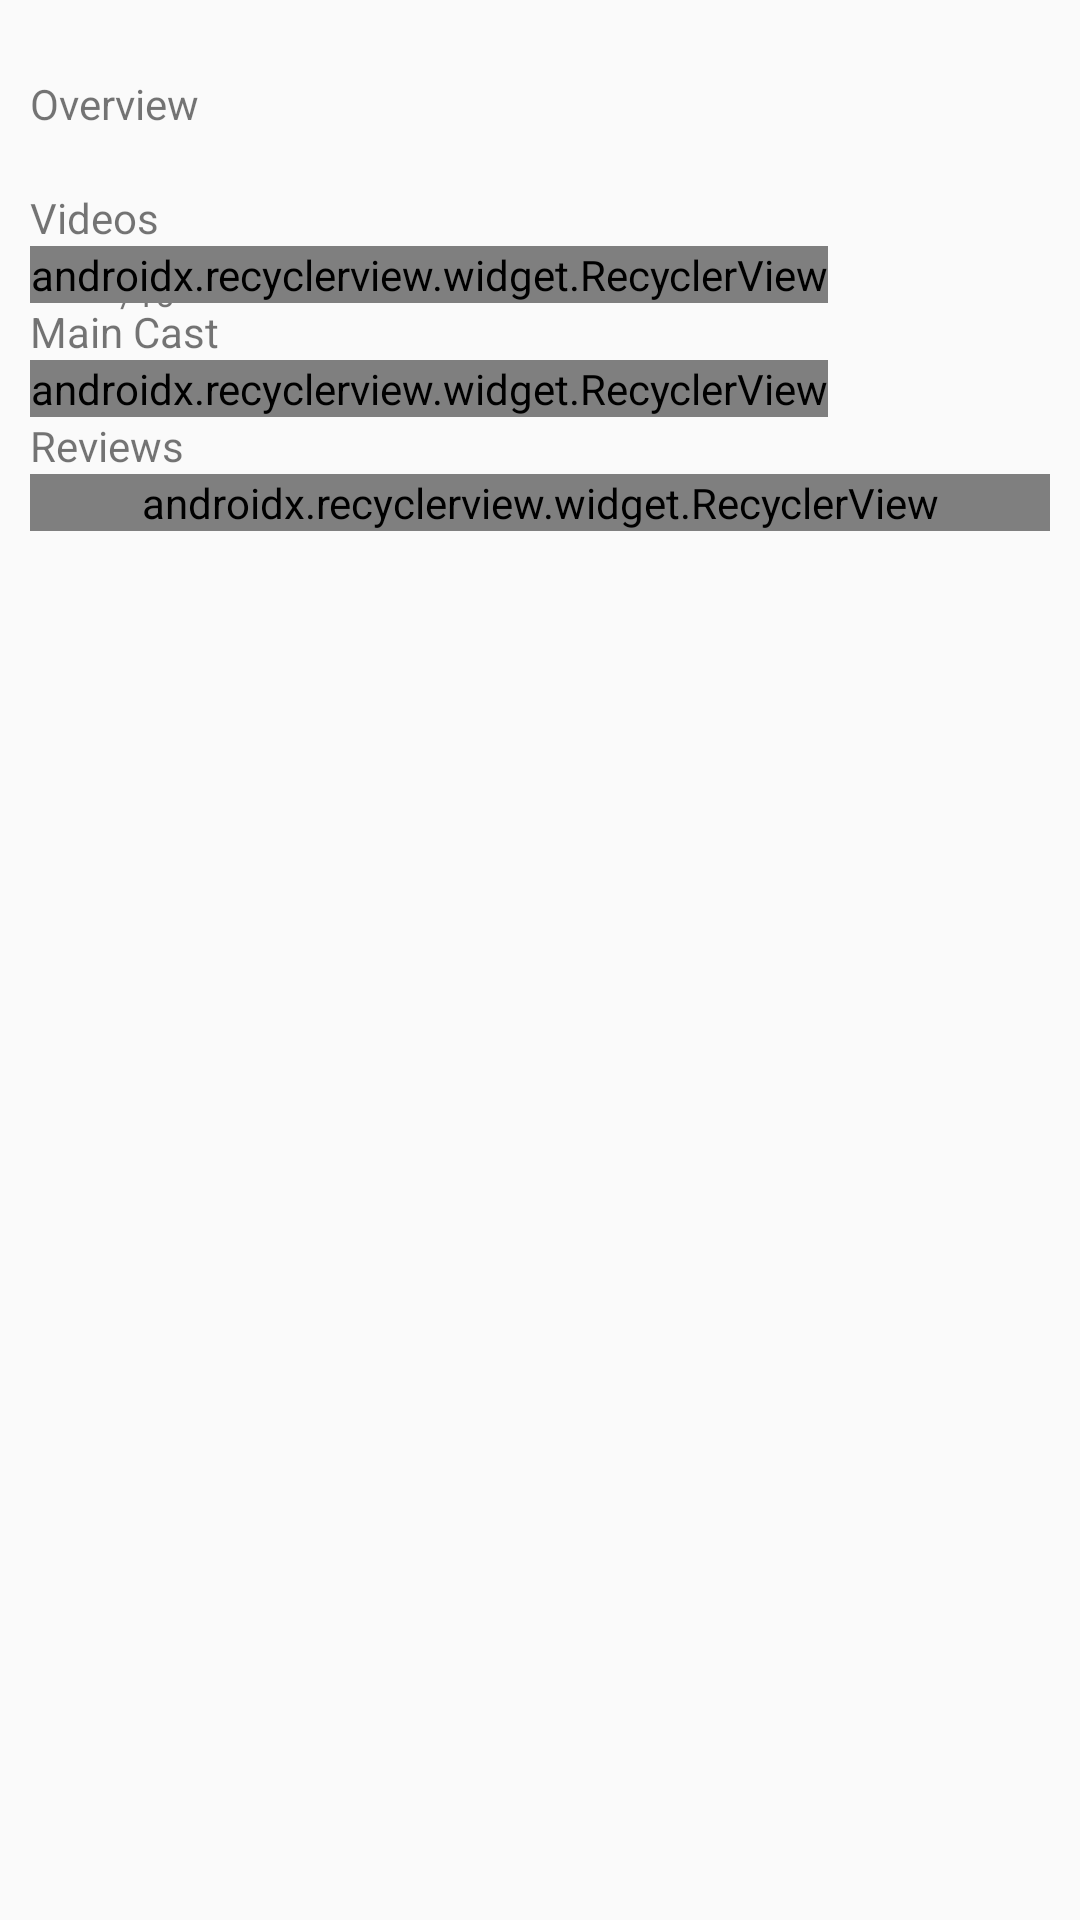

Android layout source for this screen:
<!-- AndroidManifest.xml: activity theme AppTheme.NoActionBar -->
<!-- res/layout/fragment_movie_detail.xml -->
<?xml version="1.0" encoding="utf-8"?>
<RelativeLayout
    xmlns:android="http://schemas.android.com/apk/res/android"
    xmlns:tools="http://schemas.android.com/tools"
    xmlns:app="http://schemas.android.com/apk/res-auto"

    android:orientation="vertical"
    android:layout_width="match_parent"
    android:layout_height="wrap_content">

    <ImageView
        android:id="@+id/movie_detail_poster"
        android:layout_width="wrap_content"
        android:layout_height="wrap_content"
        android:adjustViewBounds="true"
        android:contentDescription="@string/cont_desc_movie_poster_image"
        android:layout_marginTop="10dp"
        android:paddingLeft="10dp"
        android:paddingRight="20dp"
        android:paddingStart="10dp"
        android:paddingEnd="20dp"
        android:paddingBottom="5dp"
        tools:src="@drawable/placeholder_100x150"/>

    <LinearLayout
        android:layout_width="wrap_content"
        android:layout_height="wrap_content"
        android:orientation="horizontal"
        android:padding="10dp"
        android:layout_toRightOf="@+id/movie_detail_poster"
        android:layout_toEndOf="@+id/movie_detail_poster">

        <LinearLayout
            android:layout_width="wrap_content"
            android:layout_height="wrap_content"
            android:orientation="vertical"
            tools:ignore="UselessParent">

            <TextView
                android:id="@+id/movie_detail_title"
                android:layout_width="match_parent"
                android:layout_height="wrap_content"
                android:textSize="18sp"
                android:textAppearance="@style/TextAppearance.AppCompat.Title"
                android:layout_marginTop="10dp"
                android:layout_marginBottom="5dp"
                tools:text="Sample Title"/>

            <LinearLayout
                android:layout_width="match_parent"
                android:layout_height="wrap_content"
                android:orientation="horizontal">

                <TextView
                    android:id="@+id/movie_detail_year"
                    android:layout_width="wrap_content"
                    android:layout_height="wrap_content"
                    android:textSize="16sp"
                    android:layout_marginTop="5dp"
                    android:layout_marginBottom="3dp"
                    tools:text="Year"/>

                <TextView
                    android:id="@+id/movie_detail_month_date"
                    android:layout_width="wrap_content"
                    android:layout_height="wrap_content"
                    android:textSize="12sp"
                    android:layout_marginTop="5dp"
                    android:layout_marginBottom="3dp"
                    android:layout_marginLeft="3dp"
                    android:layout_marginStart="3dp"
                    tools:text="Month 1"/>

            </LinearLayout>

            <LinearLayout
                android:layout_width="match_parent"
                android:layout_height="wrap_content"
                android:orientation="horizontal">

                <TextView
                    android:id="@+id/movie_detail_rating"
                    android:layout_width="wrap_content"
                    android:layout_height="wrap_content"
                    android:textSize="22sp"
                    tools:text="9.9"/>

                <TextView
                    android:id="@+id/movie_detail_ratingMax"
                    android:layout_width="wrap_content"
                    android:layout_height="wrap_content"
                    android:text="@string/movie_detail_max_point_10"
                    android:textSize="12sp" />

            </LinearLayout>

        </LinearLayout>

    </LinearLayout>

    <LinearLayout
        android:layout_width="match_parent"
        android:layout_height="wrap_content"
        android:layout_below="@+id/movie_detail_poster"
        android:orientation="vertical"
        android:padding="10dp">

        <TextView
            android:id="@+id/movie_detail_section_title_plot"
            android:layout_width="wrap_content"
            android:layout_height="wrap_content"
            android:text="@string/movie_detail_section_title_overview"
            style="@style/SectionTitle" />

        <TextView
            android:id="@+id/movie_detail_plot"
            android:layout_width="wrap_content"
            android:layout_height="wrap_content"
            tools:text="@string/lorem_ipsum"/>

        <TextView
            android:id="@+id/movie_detail_section_video"
            android:layout_width="wrap_content"
            android:layout_height="wrap_content"
            android:text="@string/movie_detail_section_title_videos"
            style="@style/SectionTitle" />

        <android.support.v7.widget.RecyclerView
            android:id="@+id/movie_detail_video_recycle_view"
            android:layout_width="wrap_content"
            android:layout_height="wrap_content"
            android:orientation="horizontal"
            app:layoutManager="android.support.v7.widget.LinearLayoutManager"
            tools:listitem="@layout/video_item"/>

        <TextView
            android:id="@+id/movie_detail_section_top_cast"
            android:layout_width="wrap_content"
            android:layout_height="wrap_content"
            android:text="@string/movie_detail_section_title_main_cast"
            style="@style/SectionTitle"/>

        <android.support.v7.widget.RecyclerView
            android:id="@+id/movie_detail_cast_recycle_view"
            android:layout_width="wrap_content"
            android:layout_height="wrap_content"
            android:orientation="horizontal"
            app:layoutManager="android.support.v7.widget.LinearLayoutManager"
            tools:listitem="@layout/cast_item"/>

        <TextView
            android:id="@+id/movie_detail_section_reviews"
            android:layout_width="wrap_content"
            android:layout_height="wrap_content"
            android:text="@string/movie_detail_section_title_reviews"
            style="@style/SectionTitle"/>

        <android.support.v7.widget.RecyclerView
            android:id="@+id/movie_detail_review_recycle_view"
            android:layout_width="match_parent"
            android:layout_height="wrap_content"
            android:orientation="vertical"
            app:layoutManager="android.support.v7.widget.LinearLayoutManager"
            tools:listitem="@layout/review_item" />

        <ProgressBar
            android:id="@+id/movie_detail_progress_bar"
            android:layout_width="wrap_content"
            android:layout_height="wrap_content"
            android:visibility="invisible"
            android:layout_gravity="center"/>

    </LinearLayout>

</RelativeLayout>
<!-- res/layout/video_item.xml (included above) -->
<?xml version="1.0" encoding="utf-8"?>
<layout xmlns:android="http://schemas.android.com/apk/res/android"
    xmlns:tools="http://schemas.android.com/tools" >

    <FrameLayout
        android:id="@+id/movie_video_container"
        android:layout_width="wrap_content"
        android:layout_height="wrap_content"
        android:paddingRight="@dimen/movie_video_container_padding_side"
        android:paddingEnd="@dimen/movie_video_container_padding_side"
        android:paddingStart="@dimen/movie_video_container_padding_side"
        android:paddingLeft="@dimen/movie_video_container_padding_side">

        <ImageView
            android:id="@+id/movie_video_thumbnail"
            android:layout_width="wrap_content"
            android:layout_height="@dimen/video_item_thumbnail_height"
            android:layout_gravity="center"
            android:adjustViewBounds="true"
            android:scaleType="fitCenter"
            android:contentDescription="@string/cont_desc_video_item_thumbnail"
            tools:src="@drawable/placeholder_500x350"/>

        <ImageButton
            android:id="@+id/movie_video_thumbnail_icon"
            android:layout_width="@dimen/video_item_thumbnail_icon_size"
            android:layout_height="@dimen/video_item_thumbnail_icon_size"
            android:background="@drawable/circle"
            android:src="@drawable/ic_play_arrow_white_48dp"
            android:adjustViewBounds="true"
            android:scaleType="fitCenter"
            android:layout_gravity="center"
            android:clickable="true"
            android:contentDescription="@string/cont_desc_video_item_thumbnail_icon"
            tools:src="@drawable/ic_play_arrow_white_48dp" />


    </FrameLayout>

</layout>
<!-- res/layout/cast_item.xml (included above) -->
<?xml version="1.0" encoding="utf-8"?>
<layout
    xmlns:android="http://schemas.android.com/apk/res/android"
    xmlns:tools="http://schemas.android.com/tools" >

    <data>
        <variable name="cast" type="com.example.android.popularmovies.Cast"/>
    </data>

    <LinearLayout
        android:id="@+id/movie_cast_item_container"
        android:orientation="vertical"
        android:layout_width="wrap_content"
        android:layout_height="wrap_content"
        android:padding="@dimen/movie_cast_item_container_padding">

        <ImageView
            android:id="@+id/movie_cast_item_profile_image"
            android:layout_width="@dimen/movie_cast_item_width"
            android:layout_height="wrap_content"
            android:layout_gravity="center|top"
            android:adjustViewBounds="true"
            android:scaleType="fitCenter"
            android:contentDescription="@string/cont_desc_movie_cast_item_profile_image"
            tools:src="@drawable/placeholder_100x150" />

        <TextView
            android:id="@+id/movie_cast_item_name"
            android:layout_width="@dimen/movie_cast_item_width"
            android:layout_height="wrap_content"
            android:textSize="@dimen/movie_cast_item_name_font_size"
            android:paddingLeft="@dimen/movie_cast_item_padding_side"
            android:paddingRight="@dimen/movie_cast_item_padding_side"
            android:paddingStart="@dimen/movie_cast_item_padding_side"
            android:paddingEnd="@dimen/movie_cast_item_padding_side"
            android:text="@{cast.name}"
            tools:text="Ethan Hawke"/>

        <TextView
            android:id="@+id/movie_cast_item_character"
            android:layout_width="@dimen/movie_cast_item_width"
            android:layout_height="wrap_content"
            android:textSize="@dimen/movie_cast_item_character_font_size"
            android:paddingLeft="@dimen/movie_cast_item_padding_side"
            android:paddingRight="@dimen/movie_cast_item_padding_side"
            android:paddingStart="@dimen/movie_cast_item_padding_side"
            android:paddingEnd="@dimen/movie_cast_item_padding_side"
            android:text="@{cast.character}"
            tools:text="Vincent Freeman"/>

    </LinearLayout>

</layout>
<!-- res/layout/review_item.xml (included above) -->
<?xml version="1.0" encoding="utf-8"?>
<layout xmlns:android="http://schemas.android.com/apk/res/android"
    xmlns:tools="http://schemas.android.com/tools"
    xmlns:app="http://schemas.android.com/apk/res-auto">

    <android.support.constraint.ConstraintLayout
        android:layout_width="match_parent"
        android:layout_height="wrap_content">

        <TextView
            android:id="@+id/movie_review_author"
            android:layout_width="wrap_content"
            android:layout_height="wrap_content"
            android:paddingLeft="5dp"
            android:paddingStart="5dp"
            android:paddingRight="5dp"
            android:paddingEnd="5dp"
            app:layout_constraintLeft_toLeftOf="parent"
            app:layout_constraintStart_toStartOf="parent"
            app:layout_constraintTop_toTopOf="parent"
            tools:text="@string/john_doe"/>

        <TextView
            android:id="@+id/movie_review_content"
            android:layout_width="0dp"
            android:layout_height="wrap_content"
            android:paddingTop="3dp"
            android:paddingLeft="5dp"
            android:paddingStart="5dp"
            android:paddingRight="5dp"
            android:paddingEnd="5dp"
            android:paddingBottom="10dp"
            android:scrollHorizontally="false"
            android:ellipsize="end"
            android:maxLines="3"
            android:textSize="12sp"
            app:layout_constraintTop_toBottomOf="@+id/movie_review_author"
            app:layout_constraintLeft_toLeftOf="parent"
            app:layout_constraintRight_toRightOf="parent"
            app:layout_constraintStart_toStartOf="parent"
            app:layout_constraintEnd_toEndOf="parent"
            tools:text="@string/lorem_ipsum"/>


    </android.support.constraint.ConstraintLayout>

</layout>
<!-- resources referenced by this layout -->
<resources>
  <dimen name="movie_cast_item_character_font_size">10sp</dimen>
  <dimen name="movie_cast_item_container_padding">3dp</dimen>
  <dimen name="movie_cast_item_name_font_size">12sp</dimen>
  <dimen name="movie_cast_item_padding_side">3dp</dimen>
  <dimen name="movie_cast_item_width">75dp</dimen>
  <dimen name="movie_video_container_padding_side">10dp</dimen>
  <dimen name="video_item_thumbnail_height">100dp</dimen>
  <dimen name="video_item_thumbnail_icon_size">40dp</dimen>
  <!-- drawable circle (drawable) -->
  <?xml version="1.0" encoding="utf-8"?>
  <shape xmlns:android="http://schemas.android.com/apk/res/android" android:shape="oval" >
      <stroke android:width="2dp" android:color="#ffffff" />
  </shape>
  <!-- drawable placeholder_500x350: png bitmap (drawable, 15890 bytes) -->
  <string name="cont_desc_movie_poster_image">Movie poster image</string>
  <string name="john_doe">John Doe</string>
  <string name="lorem_ipsum" translatable="false">Lorem ipsum dolor sit amet, tellus neque elit fusce sed. Libero eu pharetra. Lorem egestas aliquam consequat habitant quis mattis, vel praesent, cubilia pede erat et euismod, morbi proin volutpat sed pellentesque erat, lacus ut arcu. Elit erat tellus, aptent consectetuer at a, amet pretium, a sollicitudin mattis fringilla etiam vivamus, et pulvinar quis metus praesent justo. Nunc mauris, laoreet risus nec pharetra, nullam placerat.
  </string>
  <string name="movie_detail_max_point_10" translatable="false">/10</string>
  <string name="movie_detail_section_title_main_cast">Main Cast</string>
  <string name="movie_detail_section_title_overview">Overview</string>
  <string name="movie_detail_section_title_reviews">Reviews</string>
  <string name="movie_detail_section_title_videos">Videos</string>
  <style name="AppTheme.NoActionBar" parent="Theme.AppCompat.Light.NoActionBar">
          <item name="colorPrimary">@color/colorPrimary</item>
          <item name="colorPrimaryDark">@color/colorPrimaryDark</item>
          <item name="colorAccent">@color/colorAccent</item>
      </style>
  <!-- not gathered from this repository: default colours our renderer supplied (Android Studio template values) -->
  <color name="colorPrimary">#FF6200EE</color>
  <color name="colorPrimaryDark">#FF3700B3</color>
  <color name="colorAccent">#FF03DAC5</color>
</resources>
